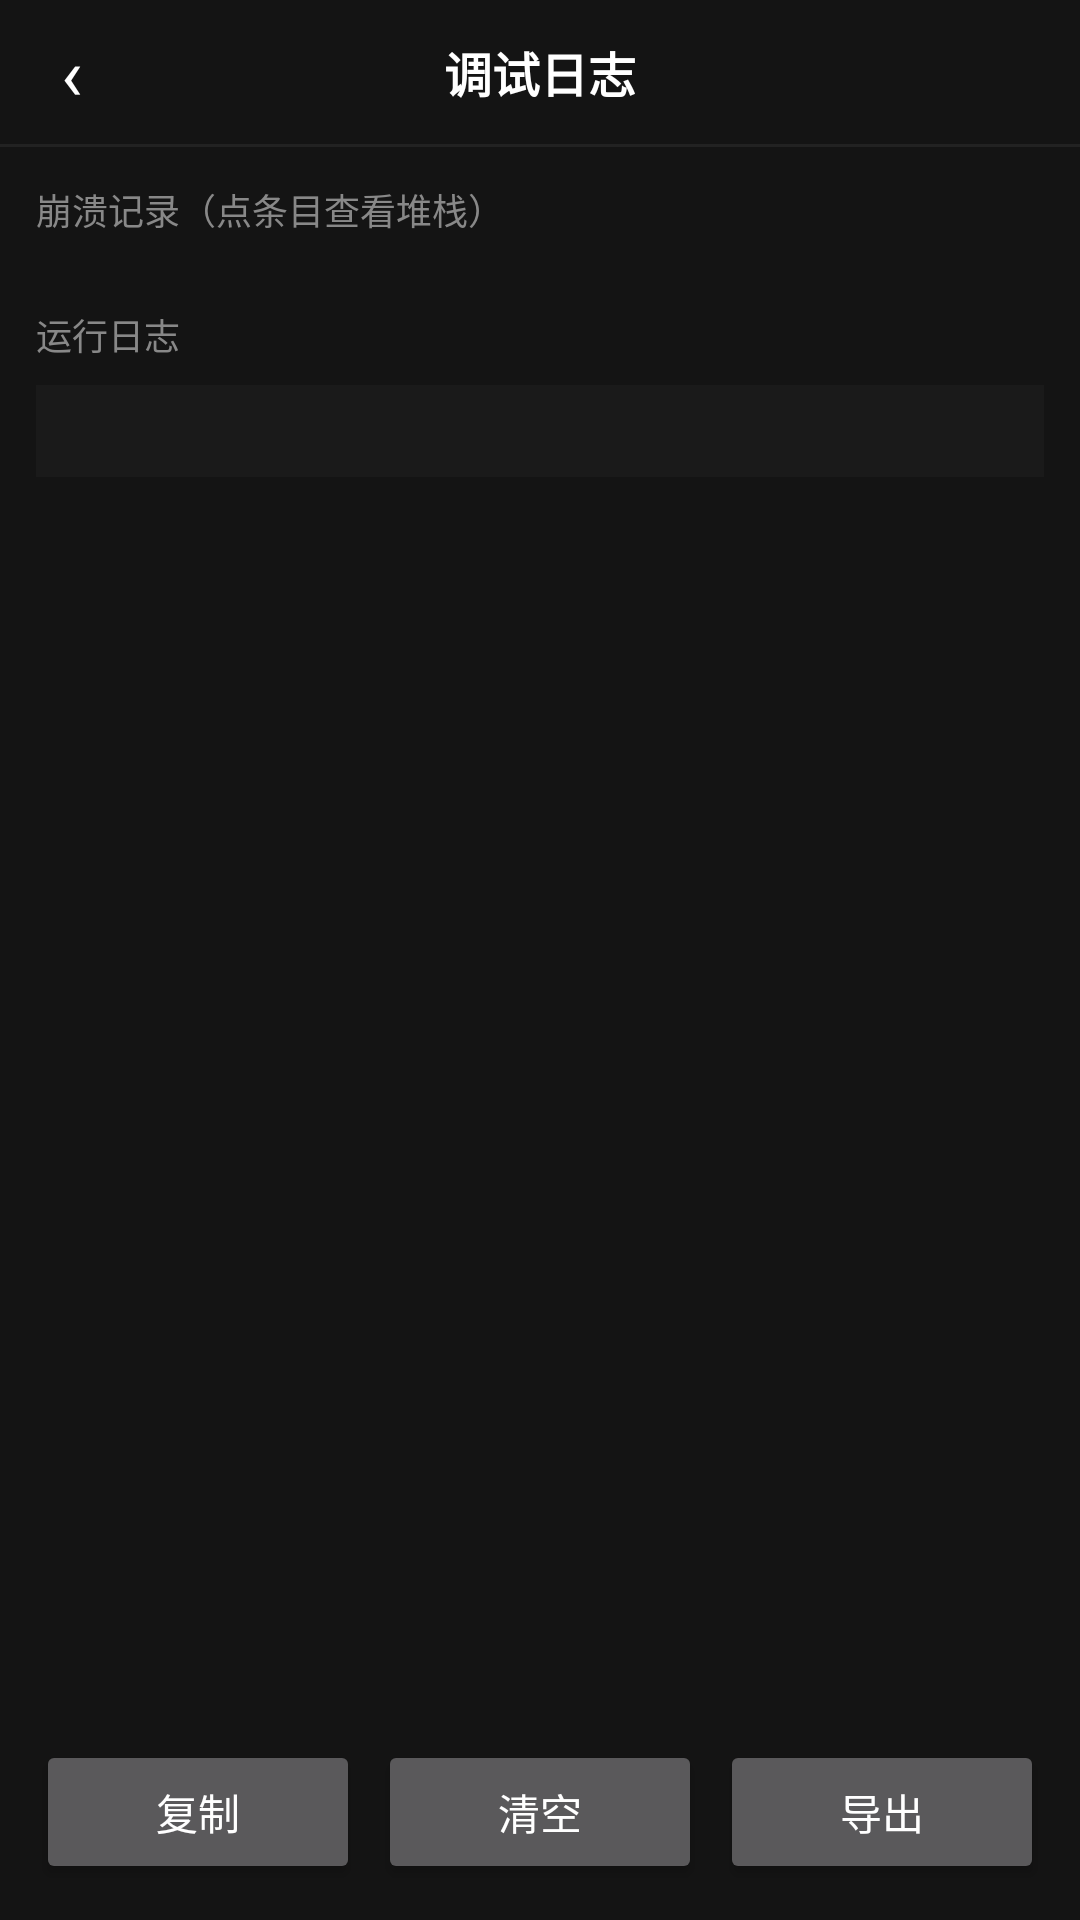

The Android layout XML behind this screen, and the referenced resources:
<!-- AndroidManifest.xml: application theme Theme.LomenMobile -->
<!-- res/layout/activity_debug_log.xml -->
<?xml version="1.0" encoding="utf-8"?>
<LinearLayout xmlns:android="http://schemas.android.com/apk/res/android"
    android:layout_width="match_parent"
    android:layout_height="match_parent"
    android:orientation="vertical"
    android:background="@color/background_dark">

    
    <LinearLayout
        android:layout_width="match_parent"
        android:layout_height="48dp"
        android:gravity="center_vertical"
        android:orientation="horizontal">

        <TextView
            android:id="@+id/btnBack"
            android:layout_width="48dp"
            android:layout_height="match_parent"
            android:gravity="center"
            android:text="‹"
            android:textColor="@color/text_primary"
            android:textSize="24sp" />

        <TextView
            android:layout_width="0dp"
            android:layout_height="wrap_content"
            android:layout_weight="1"
            android:gravity="center"
            android:text="调试日志"
            android:textColor="@color/text_primary"
            android:textSize="16sp"
            android:textStyle="bold" />

        <View
            android:layout_width="48dp"
            android:layout_height="match_parent" />
    </LinearLayout>

    <View
        android:layout_width="match_parent"
        android:layout_height="1dp"
        android:background="#222222" />

    <ScrollView
        android:layout_width="match_parent"
        android:layout_height="0dp"
        android:layout_weight="1">

        <LinearLayout
            android:layout_width="match_parent"
            android:layout_height="wrap_content"
            android:orientation="vertical"
            android:padding="12dp">

            <TextView
                android:layout_width="wrap_content"
                android:layout_height="wrap_content"
                android:text="崩溃记录（点条目查看堆栈）"
                android:textColor="@color/text_secondary"
                android:textSize="12sp" />

            <LinearLayout
                android:id="@+id/crashList"
                android:layout_width="match_parent"
                android:layout_height="wrap_content"
                android:orientation="vertical"
                android:layout_marginTop="8dp" />

            <TextView
                android:layout_width="wrap_content"
                android:layout_height="wrap_content"
                android:layout_marginTop="16dp"
                android:text="运行日志"
                android:textColor="@color/text_secondary"
                android:textSize="12sp" />

            <TextView
                android:id="@+id/tvLog"
                android:layout_width="match_parent"
                android:layout_height="wrap_content"
                android:layout_marginTop="8dp"
                android:background="#1a1a1a"
                android:padding="8dp"
                android:textColor="@color/text_primary"
                android:textSize="11sp"
                android:typeface="monospace" />
        </LinearLayout>
    </ScrollView>

    
    <LinearLayout
        android:layout_width="match_parent"
        android:layout_height="wrap_content"
        android:orientation="horizontal"
        android:padding="12dp">

        <Button
            android:id="@+id/btnCopy"
            android:layout_width="0dp"
            android:layout_height="wrap_content"
            android:layout_weight="1"
            android:layout_marginEnd="6dp"
            android:text="复制" />

        <Button
            android:id="@+id/btnClear"
            android:layout_width="0dp"
            android:layout_height="wrap_content"
            android:layout_weight="1"
            android:layout_marginEnd="6dp"
            android:text="清空" />

        <Button
            android:id="@+id/btnExport"
            android:layout_width="0dp"
            android:layout_height="wrap_content"
            android:layout_weight="1"
            android:text="导出" />
    </LinearLayout>
</LinearLayout>
<!-- resources referenced by this layout -->
<resources>
  <color name="background_dark">#FF141414</color>
  <color name="text_primary">#FFFFFFFF</color>
  <color name="text_secondary">#FF888888</color>
  <style name="Theme.LomenMobile" parent="Theme.Material3.Dark.NoActionBar">
          <item name="android:windowBackground">@color/background_dark</item>
          <item name="android:statusBarColor">@android:color/transparent</item>
          <item name="android:navigationBarColor">@color/background_dark</item>
          <item name="android:windowLightStatusBar">false</item>
          <item name="colorPrimary">@color/primary_yellow</item>
          <item name="colorOnPrimary">@color/background_dark</item>
          <item name="android:textColorPrimary">@color/text_primary</item>
          <item name="android:textColorSecondary">@color/text_secondary</item>
          <item name="colorControlHighlight">@color/ripple_highlight</item>
          <item name="android:colorControlHighlight">@color/ripple_highlight</item>
          <item name="actionBarSize">@dimen/toolbar_height</item>
          <item name="toolbarStyle">@style/Widget.Lomen.Toolbar</item>
      </style>
  <color name="primary_yellow">#FFFDDD0E</color>
  <color name="ripple_highlight">#33FFFFFF</color>
  <dimen name="toolbar_height">44dp</dimen>
  <style name="Widget.Lomen.Toolbar" parent="Widget.Material3.Toolbar">
          <item name="android:minHeight">@dimen/toolbar_height</item>
          <item name="titleTextAppearance">@style/Text.Lomen.ToolbarTitle</item>
          <item name="android:paddingLeft">4dp</item>
          <item name="android:paddingRight">4dp</item>
          <item name="contentInsetStartWithNavigation">0dp</item>
      </style>
  <style name="Text.Lomen.ToolbarTitle" parent="TextAppearance.Material3.TitleMedium">
          <item name="android:textSize">@dimen/toolbar_title_size</item>
          <item name="android:textStyle">bold</item>
          <item name="android:textColor">@color/text_primary</item>
      </style>
  <dimen name="toolbar_title_size">16sp</dimen>
</resources>
